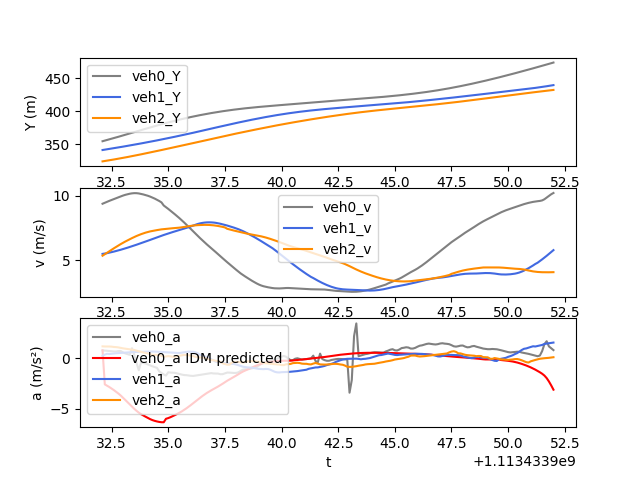

The data file committed next to this chart (first rows):
t, veh_ID0, Y0, v0, a0, veh_ID1, Y1, v1, a1, veh_ID2, Y2, v2, a2, veh_ID-1, Y-1, v-1, a-1, IDM_a0
1113433932, 2497, 354.9, 9.366, 0.7607, 2486, 341.6, 5.503, 0.2207, 2765, 324.4, 5.362, 1.156, 2481, 371.3, 8.007, 0.556, 0.7607
1113433932, 2497, 355.8, 9.442, 0.7396, 2486, 342.1, 5.527, 0.3435, 2765, 324.9, 5.477, 1.141, 2481, 372.1, 8.061, 0.4897, -2.593
1113433932, 2497, 356.8, 9.516, 0.7193, 2486, 342.7, 5.559, 0.4182, 2765, 325.5, 5.591, 1.143, 2481, 372.9, 8.108, 0.3821, -2.722
1113433932, 2497, 357.7, 9.588, 0.6962, 2486, 343.2, 5.596, 0.3994, 2765, 326, 5.706, 1.139, 2481, 373.7, 8.146, 0.3, -2.858
1113433932, 2497, 358.7, 9.658, 0.6698, 2486, 343.8, 5.636, 0.4256, 2765, 326.6, 5.82, 1.124, 2481, 374.5, 8.176, 0.2396, -3.004
1113433933, 2497, 359.7, 9.725, 0.65, 2486, 344.4, 5.679, 0.4502, 2765, 327.2, 5.931, 1.093, 2481, 375.3, 8.2, 0.2032, -3.16
1113433933, 2497, 360.7, 9.79, 0.6483, 2486, 344.9, 5.724, 0.4732, 2765, 327.8, 6.042, 1.08, 2481, 376.2, 8.22, 0.1469, -3.323
1113433933, 2497, 361.6, 9.857, 0.6886, 2486, 345.5, 5.771, 0.4899, 2765, 328.4, 6.15, 1.051, 2481, 377, 8.236, 0.1035, -3.497
1113433933, 2497, 362.6, 9.927, 0.6986, 2486, 346.1, 5.82, 0.5097, 2765, 329, 6.255, 1.004, 2481, 377.8, 8.246, 0.06837, -3.688
1113433933, 2497, 363.6, 9.993, 0.5594, 2486, 346.7, 5.871, 0.5283, 2765, 329.7, 6.354, 0.9599, 2481, 378.6, 8.253, 0.04085, -3.9
1113433933, 2497, 364.6, 10.05, 0.4632, 2486, 347.3, 5.924, 0.5457, 2765, 330.3, 6.45, 0.9259, 2481, 379.5, 8.256, -0.09369, -4.123
1113433933, 2497, 365.6, 10.1, 0.3911, 2486, 347.9, 5.978, 0.5572, 2765, 331, 6.542, 0.8874, 2481, 380.3, 8.258, -0.01787, -4.346
1113433933, 2497, 366.6, 10.14, 0.3164, 2486, 348.5, 6.034, 0.5709, 2765, 331.6, 6.631, 0.8586, 2481, 381.1, 8.258, 0.01004, -4.568
1113433933, 2497, 367.7, 10.17, 0.9672, 2486, 349.1, 6.091, 0.5833, 2765, 332.3, 6.717, 0.8337, 2481, 381.9, 8.257, 0.07031, -4.789
1113433934, 2497, 368.7, 10.18, 0.2927, 2486, 349.7, 6.15, 0.5943, 2765, 333, 6.802, 0.7973, 2481, 382.8, 8.253, -0.0673, -5.003
1113433934, 2497, 369.7, 10.18, -0.4818, 2486, 350.3, 6.209, 0.6009, 2765, 333.6, 6.881, 0.7326, 2481, 383.6, 8.245, -0.1398, -5.202
1113433934, 2497, 370.7, 10.16, -1.196, 2486, 350.9, 6.269, 0.6095, 2765, 334.3, 6.954, 0.6756, 2481, 384.4, 8.23, -0.2209, -5.379
1113433934, 2497, 371.7, 10.12, -0.4322, 2486, 351.5, 6.33, 0.6151, 2765, 335, 7.021, 0.6102, 2481, 385.2, 8.209, -0.3023, -5.529
1113433934, 2497, 372.7, 10.08, -0.4876, 2486, 352.2, 6.391, 0.6184, 2765, 335.7, 7.083, 0.5592, 2481, 386.1, 8.18, -0.329, -5.659
1113433934, 2497, 373.7, 10.03, -0.5342, 2486, 352.8, 6.453, 0.6251, 2765, 336.4, 7.14, 0.5073, 2481, 386.9, 8.145, -0.3971, -5.781
1113433934, 2497, 374.7, 9.98, -0.6257, 2486, 353.5, 6.516, 0.6378, 2765, 337.2, 7.191, 0.4532, 2481, 387.7, 8.105, -0.4273, -5.903
1113433934, 2497, 375.7, 9.916, -0.7213, 2486, 354.1, 6.58, 0.6475, 2765, 337.9, 7.234, 0.3713, 2481, 388.5, 8.064, -0.4219, -6.018
1113433934, 2497, 376.7, 9.844, -0.8095, 2486, 354.8, 6.645, 0.6488, 2765, 338.6, 7.269, 0.3082, 2481, 389.3, 8.023, -0.4512, -6.114
1113433934, 2497, 377.7, 9.763, -0.8818, 2486, 355.5, 6.709, 0.6352, 2765, 339.3, 7.301, 0.3142, 2481, 390.1, 7.977, -0.5204, -6.188
1113433934, 2497, 378.7, 9.676, -0.9623, 2486, 356.1, 6.773, 0.6278, 2765, 340.1, 7.334, 0.3132, 2481, 390.9, 7.924, -0.6022, -6.247
1113433935, 2497, 379.6, 9.579, -1.309, 2486, 356.8, 6.836, 0.6194, 2765, 340.8, 7.365, 0.2855, 2481, 391.7, 7.864, -0.6688, -6.294
1113433935, 2497, 380.6, 9.471, -1.47, 2486, 357.5, 6.898, 0.6057, 2765, 341.5, 7.392, 0.2115, 2481, 392.5, 7.798, -0.6869, -6.325
1113433935, 2497, 381.5, 9.231, -1.614, 2486, 358.2, 6.958, 0.5857, 2765, 342.3, 7.41, 0.1434, 2481, 393.2, 7.73, -0.7057, -6.328
1113433935, 2497, 382.4, 9.103, -1.725, 2486, 358.9, 7.017, 0.5715, 2765, 343, 7.427, 0.1612, 2481, 394, 7.66, -0.7254, -5.985
1113433935, 2497, 383.3, 8.967, -1.398, 2486, 359.6, 7.074, 0.5627, 2765, 343.8, 7.445, 0.1911, 2481, 394.8, 7.588, -0.7642, -5.916
1113433935, 2497, 384.2, 8.827, -1.429, 2486, 360.3, 7.13, 0.5507, 2765, 344.5, 7.464, 0.169, 2481, 395.5, 7.51, -0.8278, -5.825
1113433935, 2497, 385.1, 8.685, -1.44, 2486, 361, 7.185, 0.5357, 2765, 345.3, 7.479, 0.1306, 2481, 396.3, 7.427, -0.8897, -5.722
1113433935, 2497, 386, 8.541, -1.457, 2486, 361.7, 7.238, 0.514, 2765, 346, 7.492, 0.1208, 2481, 397, 7.338, -0.953, -5.613
1113433935, 2497, 386.8, 8.395, -1.51, 2486, 362.5, 7.289, 0.4993, 2765, 346.8, 7.506, 0.1754, 2481, 397.7, 7.243, -1.016, -5.502
1113433936, 2497, 387.7, 8.243, -1.571, 2486, 363.2, 7.339, 0.4993, 2765, 347.5, 7.525, 0.2314, 2481, 398.5, 7.142, -1.064, -5.384
1113433936, 2497, 388.5, 8.085, -1.63, 2486, 363.9, 7.39, 0.5336, 2765, 348.3, 7.548, 0.268, 2481, 399.2, 7.035, -1.12, -5.254
1113433936, 2497, 389.3, 7.923, -1.674, 2486, 364.7, 7.443, 0.5658, 2765, 349, 7.575, 0.3102, 2481, 399.9, 6.923, -1.173, -5.111
1113433936, 2497, 390.1, 7.756, -1.685, 2486, 365.4, 7.5, 0.6023, 2765, 349.8, 7.605, 0.2926, 2481, 400.6, 6.805, -1.223, -4.957
1113433936, 2497, 390.8, 7.587, -1.717, 2486, 366.2, 7.56, 0.6375, 2765, 350.5, 7.636, 0.2759, 2481, 401.2, 6.684, -1.256, -4.794
1113433936, 2497, 391.6, 7.414, -1.749, 2486, 366.9, 7.624, 0.6172, 2765, 351.3, 7.663, 0.2362, 2481, 401.9, 6.557, -1.298, -4.626
1113433936, 2497, 392.3, 7.24, -1.763, 2486, 367.7, 7.689, 0.6183, 2765, 352.1, 7.687, 0.1916, 2481, 402.5, 6.427, -1.336, -4.452
1113433936, 2497, 393, 7.065, -1.723, 2486, 368.5, 7.751, 0.5663, 2765, 352.8, 7.704, 0.125, 2481, 403.2, 6.294, -1.364, -4.273
1113433936, 2497, 393.7, 6.892, -1.693, 2486, 369.3, 7.807, 0.4781, 2765, 353.6, 7.717, 0.09016, 2481, 403.8, 6.158, -1.378, -4.095
1113433936, 2497, 394.4, 6.723, -1.656, 2486, 370, 7.852, 0.3231, 2765, 354.4, 7.727, 0.07482, 2481, 404.4, 6.022, -1.382, -3.921
1113433936, 2497, 395.1, 6.558, -1.618, 2486, 370.8, 7.887, 0.2425, 2765, 355.2, 7.735, 0.05267, 2481, 405, 5.884, -1.408, -3.753
1113433937, 2497, 395.7, 6.396, -1.588, 2486, 371.6, 7.912, 0.1621, 2765, 355.9, 7.739, 0.02791, 2481, 405.6, 5.742, -1.468, -3.594
1113433937, 2497, 396.3, 6.238, -1.552, 2486, 372.4, 7.927, 0.08139, 2765, 356.7, 7.738, -0.04772, 2481, 406.2, 5.595, -1.49, -3.444
1113433937, 2497, 397, 6.084, -1.505, 2486, 373.2, 7.933, 0.005681, 2765, 357.5, 7.732, -0.1276, 2481, 406.7, 5.444, -1.494, -3.305
1113433937, 2497, 397.6, 5.933, -1.482, 2486, 374, 7.929, -0.1141, 2765, 358.3, 7.72, -0.2076, 2481, 407.2, 5.295, -1.475, -3.176
1113433937, 2497, 398.1, 5.783, -1.519, 2486, 374.8, 7.916, -0.2334, 2765, 359, 7.703, -0.2157, 2481, 407.8, 5.147, -1.454, -3.054
1113433937, 2497, 398.7, 5.632, -1.521, 2486, 375.6, 7.894, -0.3642, 2765, 359.8, 7.681, -0.2757, 2481, 408.3, 5.003, -1.404, -2.931
1113433937, 2497, 399.3, 5.481, -1.531, 2486, 376.4, 7.862, -0.3745, 2765, 360.6, 7.653, -0.3338, 2481, 408.8, 4.866, -1.318, -2.804
1113433937, 2497, 399.8, 5.326, -1.591, 2486, 377.1, 7.824, -0.4308, 2765, 361.3, 7.62, -0.3806, 2481, 409.2, 4.736, -1.271, -2.672
1113433937, 2497, 400.3, 5.167, -1.586, 2486, 377.9, 7.781, -0.4578, 2765, 362.1, 7.583, -0.5199, 2481, 409.7, 4.607, -1.3, -2.529
1113433938, 2497, 400.8, 5.011, -1.505, 2486, 378.7, 7.736, -0.4863, 2765, 362.8, 7.541, -0.59, 2481, 410.2, 4.474, -1.323, -2.38
1113433938, 2497, 401.3, 4.863, -1.429, 2486, 379.5, 7.687, -0.519, 2765, 363.6, 7.436, -0.6506, 2481, 410.6, 4.338, -1.323, -2.237
1113433938, 2497, 401.8, 4.718, -1.434, 2486, 380.2, 7.635, -0.5539, 2765, 364.3, 7.388, -0.6574, 2481, 411, 4.206, -1.275, -2.109
1113433938, 2497, 402.3, 4.572, -1.454, 2486, 381, 7.58, -0.5655, 2765, 365.1, 7.341, -0.4435, 2481, 411.4, 4.079, -1.191, -1.986
1113433938, 2497, 402.7, 4.423, -1.468, 2486, 381.8, 7.524, -0.5794, 2765, 365.8, 7.299, -0.3943, 2481, 411.8, 3.963, -1.082, -1.858
1113433938, 2497, 403.2, 4.274, -1.463, 2486, 382.5, 7.465, -0.6371, 2765, 366.5, 7.26, -0.3839, 2481, 412.2, 3.855, -1.001, -1.723
... 140 more rows
